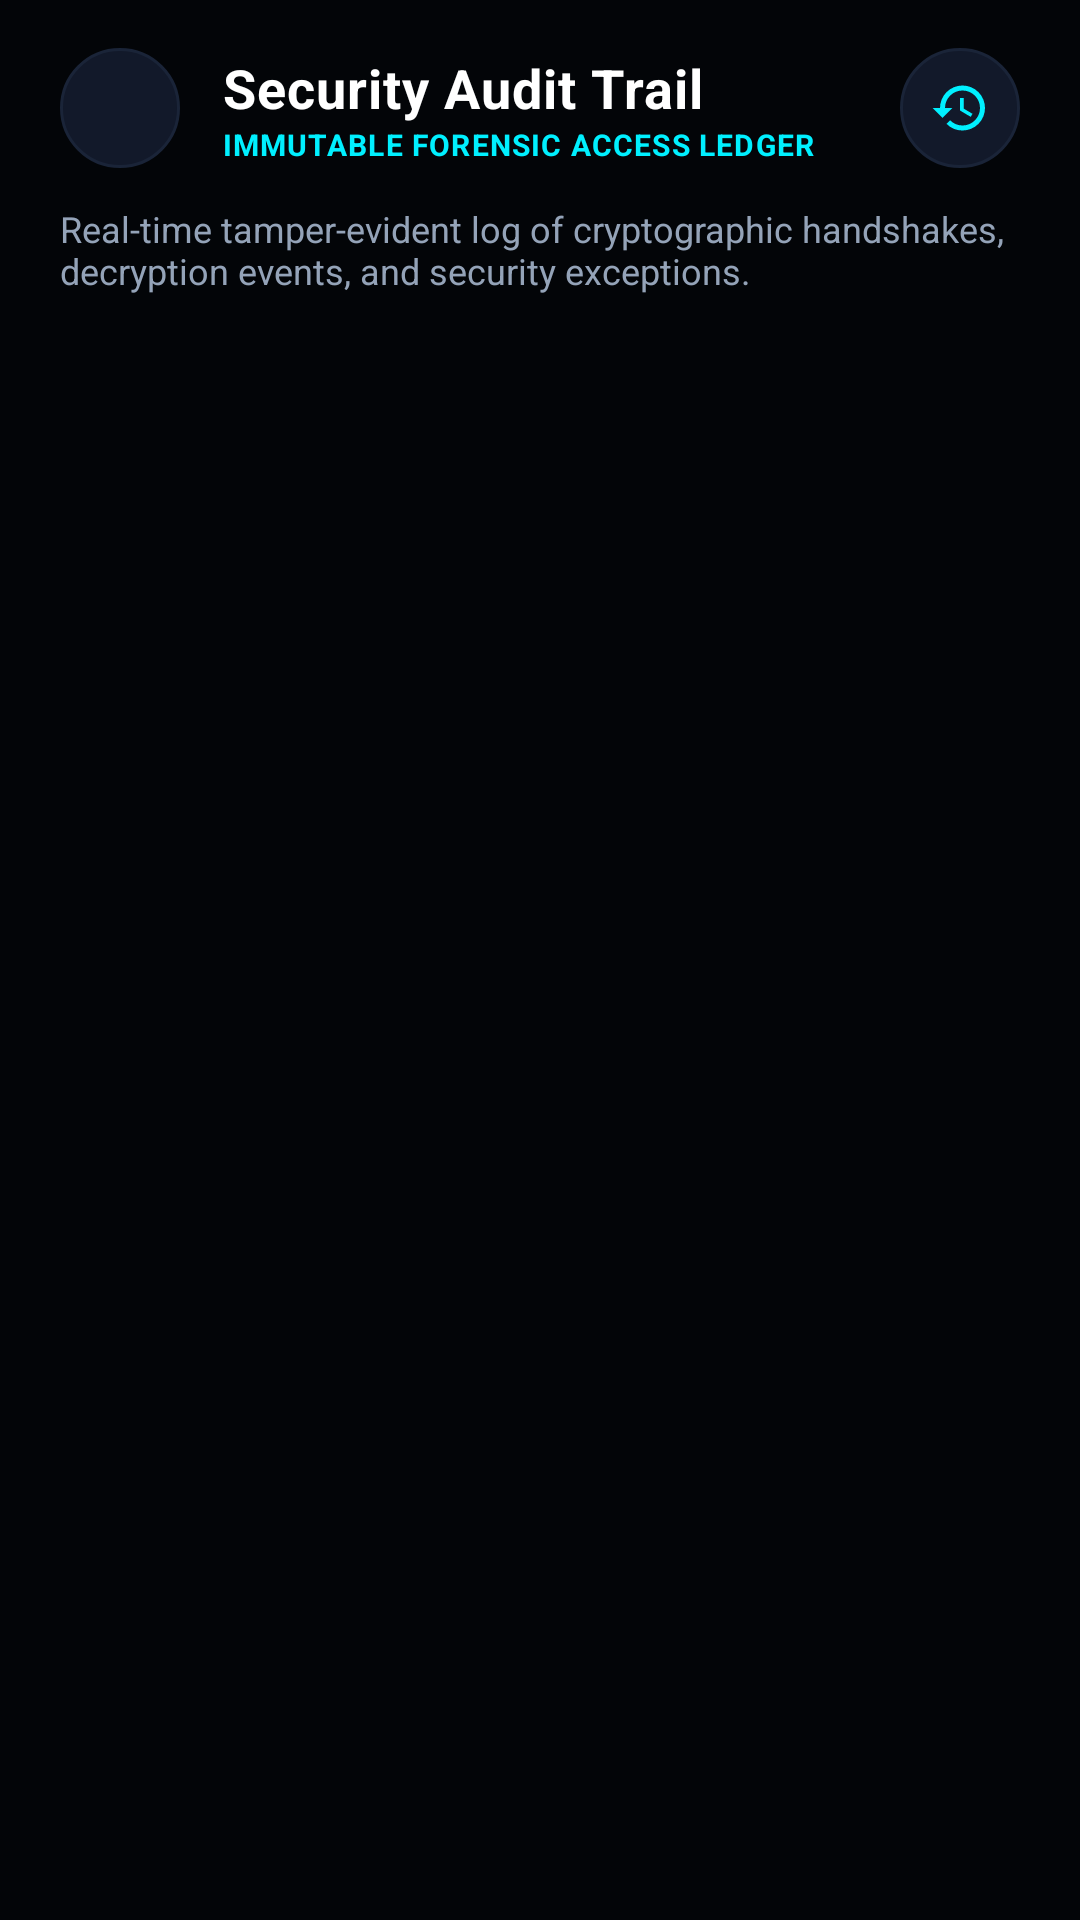

Layout XML and referenced resources for this Android screen:
<!-- AndroidManifest.xml: application theme Theme.SecureDrop -->
<!-- res/layout/activity_access_logs.xml -->
<?xml version="1.0" encoding="utf-8"?>
<LinearLayout xmlns:android="http://schemas.android.com/apk/res/android"
    xmlns:app="http://schemas.android.com/apk/res-auto"
    android:layout_width="match_parent"
    android:layout_height="match_parent"
    android:background="@color/bg_dark"
    android:fitsSystemWindows="true"
    android:orientation="vertical">

    
    <LinearLayout
        android:layout_width="match_parent"
        android:layout_height="wrap_content"
        android:gravity="center_vertical"
        android:orientation="horizontal"
        android:paddingStart="20dp"
        android:paddingTop="16dp"
        android:paddingEnd="20dp"
        android:paddingBottom="12dp">

        <ImageView
            android:id="@+id/btnBack"
            android:layout_width="40dp"
            android:layout_height="40dp"
            android:background="@drawable/bg_circle_icon_button"
            android:contentDescription="Navigate Back"
            android:padding="10dp"
            android:src="@drawable/ic_arrow_back"
            app:tint="@color/brand_accent" />

        <LinearLayout
            android:layout_width="0dp"
            android:layout_height="wrap_content"
            android:layout_marginStart="14dp"
            android:layout_weight="1"
            android:orientation="vertical">

            <TextView
                android:layout_width="wrap_content"
                android:layout_height="wrap_content"
                android:letterSpacing="0.02"
                android:text="Security Audit Trail"
                android:textColor="@color/text_primary"
                android:textSize="18sp"
                android:textStyle="bold" />

            <TextView
                android:layout_width="wrap_content"
                android:layout_height="wrap_content"
                android:letterSpacing="0.04"
                android:text="IMMUTABLE FORENSIC ACCESS LEDGER"
                android:textColor="@color/brand_accent"
                android:textSize="10sp"
                android:textStyle="bold" />
        </LinearLayout>

        <ImageView
            android:id="@+id/btnRefreshLogs"
            android:layout_width="40dp"
            android:layout_height="40dp"
            android:background="@drawable/bg_circle_icon_button"
            android:contentDescription="Sync Audit Logs"
            android:padding="10dp"
            android:src="@drawable/ic_history"
            app:tint="@color/brand_accent" />
    </LinearLayout>

    
    <TextView
        android:layout_width="wrap_content"
        android:layout_height="wrap_content"
        android:layout_marginStart="20dp"
        android:layout_marginEnd="20dp"
        android:layout_marginBottom="14dp"
        android:text="Real-time tamper-evident log of cryptographic handshakes, decryption events, and security exceptions."
        android:textColor="@color/text_secondary"
        android:textSize="12sp" />

    <FrameLayout
        android:layout_width="match_parent"
        android:layout_height="0dp"
        android:layout_weight="1"
        android:paddingStart="20dp"
        android:paddingEnd="20dp">

        <androidx.recyclerview.widget.RecyclerView
            android:id="@+id/rvAccessLogs"
            android:layout_width="match_parent"
            android:layout_height="match_parent"
            android:clipToPadding="false"
            android:overScrollMode="never"
            android:paddingBottom="16dp" />

        <TextView
            android:id="@+id/tvEmptyLogs"
            android:layout_width="match_parent"
            android:layout_height="wrap_content"
            android:layout_gravity="center"
            android:background="@drawable/bg_card_cyber"
            android:gravity="center"
            android:lineSpacingExtra="4dp"
            android:padding="36dp"
            android:text="No security audit events recorded yet.\nAll decryption and access events will be logged here."
            android:textColor="@color/text_muted"
            android:textSize="13sp"
            android:visibility="gone" />
    </FrameLayout>
</LinearLayout>
<!-- resources referenced by this layout -->
<resources>
  <color name="bg_dark">#030508</color>
  <color name="brand_accent">#00F0FF</color>
  <color name="text_muted">#64748B</color>
  <color name="text_primary">#FFFFFF</color>
  <color name="text_secondary">#94A3B8</color>
  <!-- drawable bg_card_cyber (drawable) -->
  <?xml version="1.0" encoding="utf-8"?>
  <shape xmlns:android="http://schemas.android.com/apk/res/android"
      android:shape="rectangle">
      <solid android:color="@color/bg_surface_card" />
      <corners android:radius="20dp" />
      <stroke
          android:width="1dp"
          android:color="@color/border_subtle" />
  </shape>
  <!-- drawable bg_circle_icon_button (drawable) -->
  <?xml version="1.0" encoding="utf-8"?>
  <ripple xmlns:android="http://schemas.android.com/apk/res/android"
      android:color="@color/brand_accent_glow">
      <item>
          <shape android:shape="oval">
              <solid android:color="@color/bg_surface_elevated" />
              <stroke
                  android:width="1dp"
                  android:color="@color/border_subtle" />
          </shape>
      </item>
  </ripple>
  <!-- drawable ic_history (drawable) -->
  <?xml version="1.0" encoding="utf-8"?>
  <vector xmlns:android="http://schemas.android.com/apk/res/android"
      android:width="24dp"
      android:height="24dp"
      android:viewportWidth="24"
      android:viewportHeight="24">
      <path
          android:fillColor="#FFFFFFFF"
          android:pathData="M13,3a9,9 0 0,0 -9,9H1l3.89,3.89 0.07,0.14L9,12H6c0,-3.87 3.13,-7 7,-7s7,3.13 7,7 -3.13,7 -7,7c-1.93,0 -3.68,-0.79 -4.94,-2.06l-1.42,1.42A8.954,8.954 0 0,0 13,21a9,9 0 0,0 0,-18zm-1,5v5l4.28,2.54 0.72,-1.21 -3.5,-2.08V8H12z"/>
  </vector>
  <style name="Theme.SecureDrop" parent="Theme.MaterialComponents.DayNight.NoActionBar">
          
          <item name="colorPrimary">@color/brand_primary</item>
          <item name="colorPrimaryVariant">@color/brand_primary_variant</item>
          <item name="colorOnPrimary">@color/black</item>
          
          <item name="colorSecondary">@color/brand_accent</item>
          <item name="colorSecondaryVariant">@color/brand_accent</item>
          <item name="colorOnSecondary">@color/black</item>
          
          <item name="android:statusBarColor">@color/bg_dark</item>
          <item name="android:navigationBarColor">@color/bg_dark</item>
          <item name="android:windowBackground">@color/bg_dark</item>
          <item name="android:windowLightStatusBar">false</item>
          <item name="android:fitsSystemWindows">true</item>
      </style>
  <color name="bg_surface_card">#0D121F</color>
  <color name="border_subtle">#1A2438</color>
  <color name="brand_accent_glow">#4000F0FF</color>
  <color name="bg_surface_elevated">#12192A</color>
  <color name="brand_primary">#00E5FF</color>
  <color name="brand_primary_variant">#00B0FF</color>
  <color name="black">#000000</color>
</resources>
